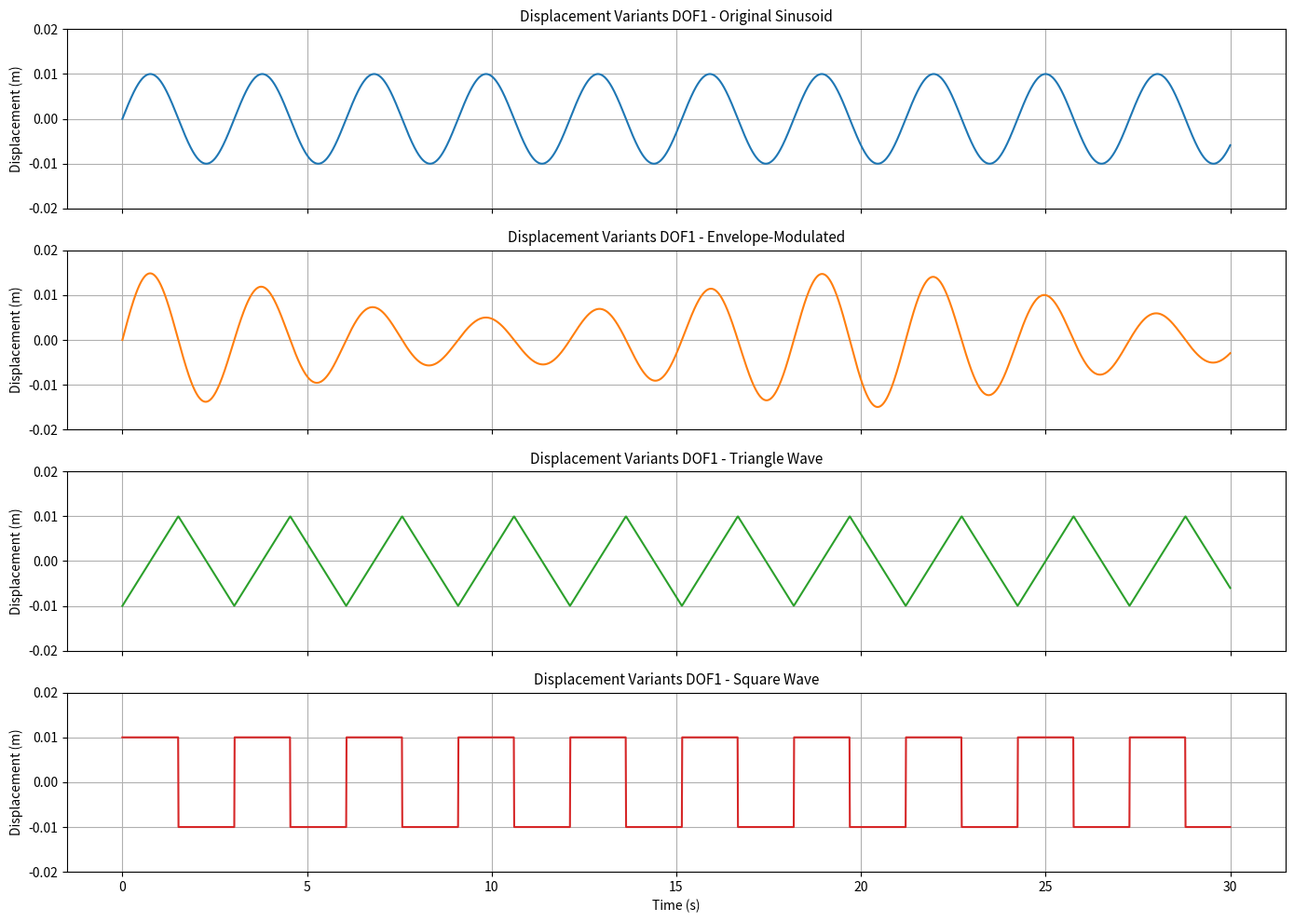
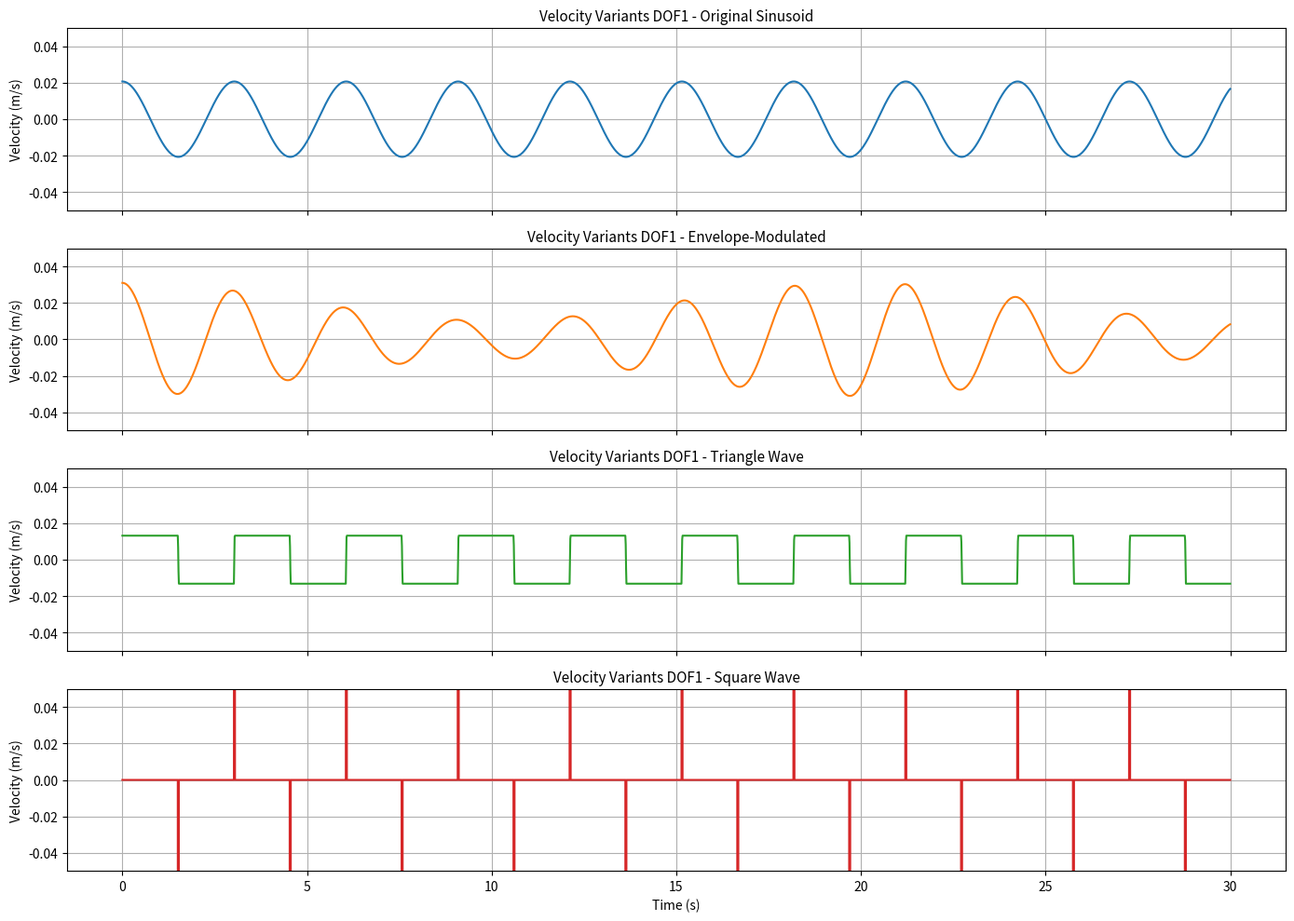
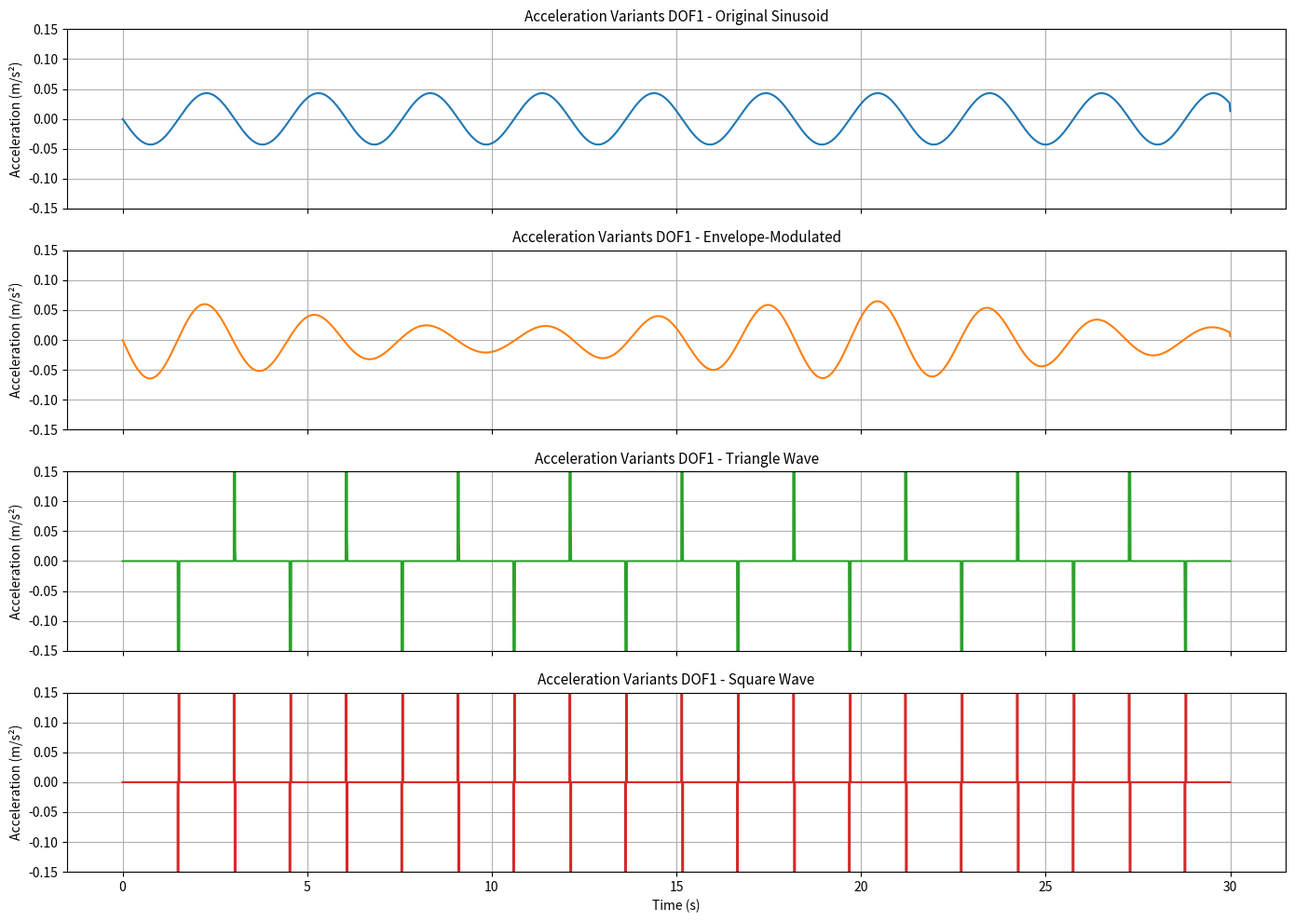
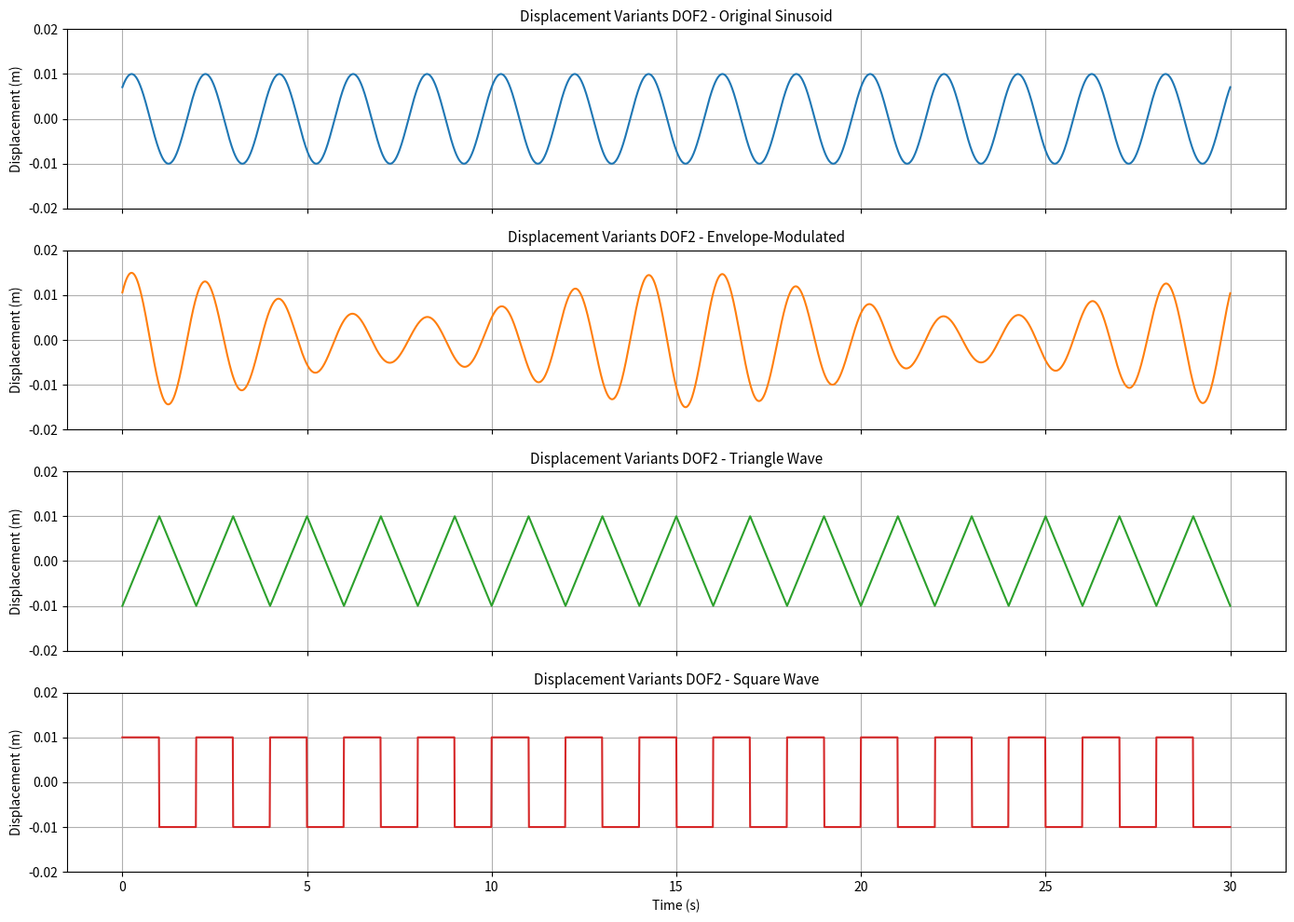
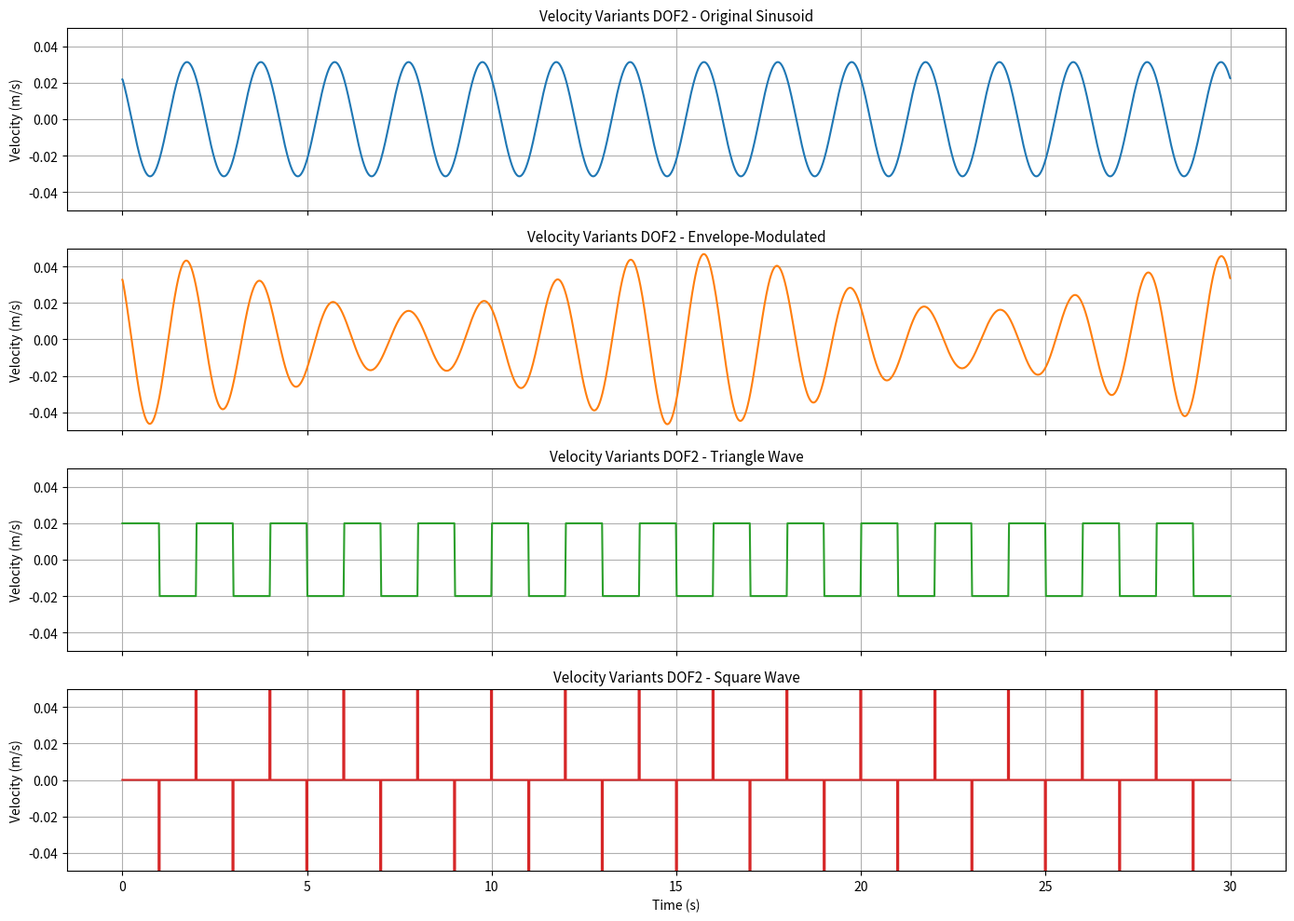
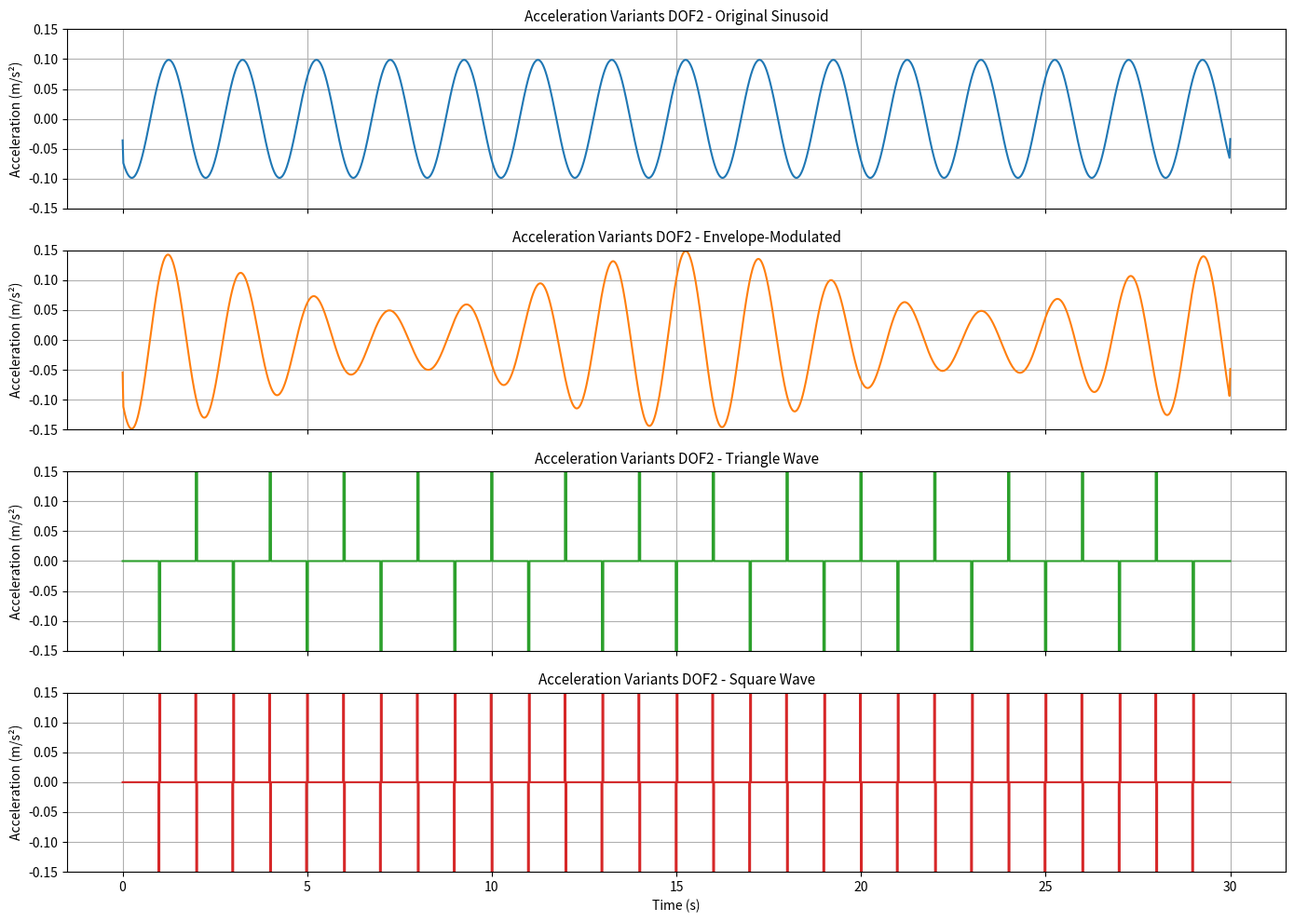

Python code for these plots, in order:
import numpy as np
import pandas as pd
import matplotlib.pyplot as plt
from scipy.signal import sawtooth, square
import os

# Time vector
T_total = 30.0
dt = 0.01
t = np.arange(0, T_total + dt, dt)

# Signal parameters
A = 0.01   # Amplitude for both DOFs
f1 = 0.33  # Frequency for DOF 1
f2 = 0.5   # Different freq for DOF 2 (can choose as needed, or same as f1)

# === DOF 1 Signals ===
x1_ori = A * np.sin(2 * np.pi * f1 * t)
x1_env = (1 + 0.5 * np.cos(0.1 * np.pi * t)) * A * np.sin(2 * np.pi * f1 * t)
x1_tri = A * sawtooth(2 * np.pi * f1 * t, width=0.5)
x1_sqr = A * square(2 * np.pi * f1 * t)
v1_ori = np.gradient(x1_ori, t)
v1_env = np.gradient(x1_env, t)
v1_tri = np.gradient(x1_tri, t)
v1_sqr = np.gradient(x1_sqr, t)
a1_ori = np.gradient(v1_ori, t)
a1_env = np.gradient(v1_env, t)
a1_tri = np.gradient(v1_tri, t)
a1_sqr = np.gradient(v1_sqr, t)

# === DOF 2 Signals ===
x2_ori = A * np.sin(2 * np.pi * f2 * t + np.pi/4)   # Optional phase offset
x2_env = (1 + 0.5 * np.cos(0.13 * np.pi * t)) * A * np.sin(2 * np.pi * f2 * t + np.pi/4)
x2_tri = A * sawtooth(2 * np.pi * f2 * t, width=0.5)
x2_sqr = A * square(2 * np.pi * f2 * t)
v2_ori = np.gradient(x2_ori, t)
v2_env = np.gradient(x2_env, t)
v2_tri = np.gradient(x2_tri, t)
v2_sqr = np.gradient(x2_sqr, t)
a2_ori = np.gradient(v2_ori, t)
a2_env = np.gradient(v2_env, t)
a2_tri = np.gradient(v2_tri, t)
a2_sqr = np.gradient(v2_sqr, t)

# Save all to CSV
df = pd.DataFrame({
    "time": t,
    "x1_original": x1_ori,        "x1_envelope": x1_env,        "x1_triangle": x1_tri,        "x1_square": x1_sqr,
    "x2_original": x2_ori,        "x2_envelope": x2_env,        "x2_triangle": x2_tri,        "x2_square": x2_sqr,
    "v1_original": v1_ori,        "v1_envelope": v1_env,        "v1_triangle": v1_tri,        "v1_square": v1_sqr,
    "v2_original": v2_ori,        "v2_envelope": v2_env,        "v2_triangle": v2_tri,        "v2_square": v2_sqr,
    "a1_original": a1_ori,        "a1_envelope": a1_env,        "a1_triangle": a1_tri,        "a1_square": a1_sqr,
    "a2_original": a2_ori,        "a2_envelope": a2_env,        "a2_triangle": a2_tri,        "a2_square": a2_sqr,
})
csv_path = "2DOF_signal_unseen_variants.csv"
df.to_csv(csv_path, index=False)
print(f"✅ Saved to: {csv_path}")

# Output directory
output_dir = "VAE Validation/Plots_2DOF_Unseen"
os.makedirs(output_dir, exist_ok=True)

# Plotting function with fixed y-axis limits
def plot_variant_set(t, signals, ylabel, title_prefix, filename, ylim, labels):
    colors = ['#1f77b4', '#ff7f0e', '#2ca02c', '#d62728']  # Blue, Orange, Green, Red
    fig, axs = plt.subplots(4, 1, figsize=(14, 10), sharex=True)
    for i, (data, label) in enumerate(zip(signals, labels)):
        axs[i].plot(t, data, color=colors[i])
        axs[i].set_title(f'{title_prefix} - {label}', fontsize=11)
        axs[i].set_ylabel(ylabel)
        axs[i].set_ylim(ylim)
        axs[i].grid(True)
    axs[-1].set_xlabel('Time (s)')
    plt.tight_layout()
    save_path = os.path.join(output_dir, filename)
    plt.savefig(save_path, dpi=300)
    plt.show()

# Labels for plot
variant_labels = ['Original Sinusoid', 'Envelope-Modulated', 'Triangle Wave', 'Square Wave']

# Plot all for DOF 1
plot_variant_set(t, [x1_ori, x1_env, x1_tri, x1_sqr], 'Displacement (m)', 'Displacement Variants DOF1', 'Displacement_Unseen_DOF1.png', [-0.02, 0.02], variant_labels)
plot_variant_set(t, [v1_ori, v1_env, v1_tri, v1_sqr], 'Velocity (m/s)', 'Velocity Variants DOF1', 'Velocity_Unseen_DOF1.png', [-0.05, 0.05], variant_labels)
plot_variant_set(t, [a1_ori, a1_env, a1_tri, a1_sqr], 'Acceleration (m/s²)', 'Acceleration Variants DOF1', 'Acceleration_Unseen_DOF1.png', [-0.15, 0.15], variant_labels)

# Plot all for DOF 2
plot_variant_set(t, [x2_ori, x2_env, x2_tri, x2_sqr], 'Displacement (m)', 'Displacement Variants DOF2', 'Displacement_Unseen_DOF2.png', [-0.02, 0.02], variant_labels)
plot_variant_set(t, [v2_ori, v2_env, v2_tri, v2_sqr], 'Velocity (m/s)', 'Velocity Variants DOF2', 'Velocity_Unseen_DOF2.png', [-0.05, 0.05], variant_labels)
plot_variant_set(t, [a2_ori, a2_env, a2_tri, a2_sqr], 'Acceleration (m/s²)', 'Acceleration Variants DOF2', 'Acceleration_Unseen_DOF2.png', [-0.15, 0.15], variant_labels)
